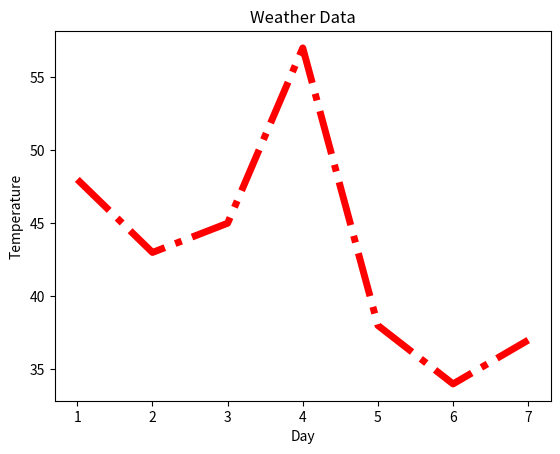

Python code for this plot:
import matplotlib.pyplot as plt
x = [1,2,3,4,5,6,7]
y = [48,43,45,57,38,34,37]
plt.xlabel('Day')
plt.ylabel('Temperature')
plt.title('Weather Data')
plt.plot(x,y,color='red',linewidth=5,linestyle='dashdot')            ##Styles dotted, dashed, Helps to hold the graphics and style of the graph
plt.show()